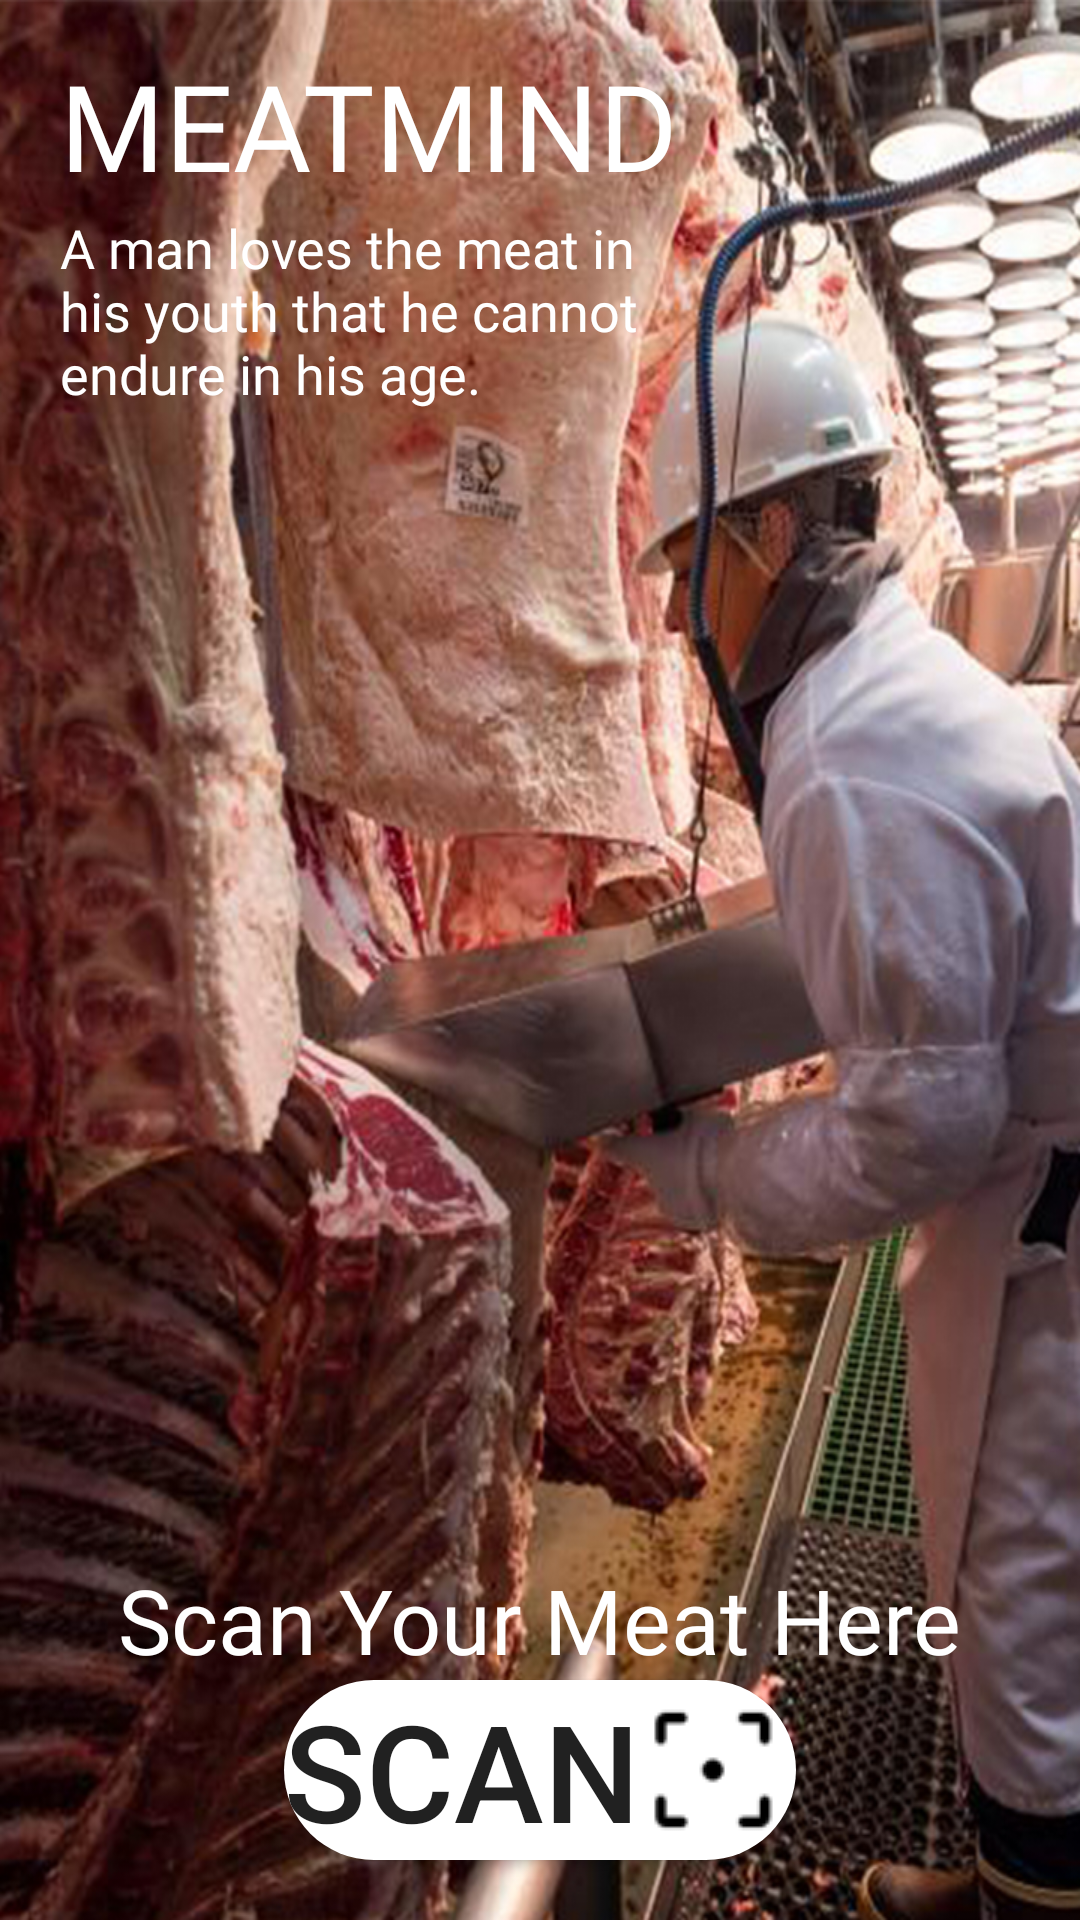

Layout XML and referenced resources for this Android screen:
<!-- AndroidManifest.xml: application theme Theme.MeatMind -->
<!-- res/layout/fragment_home.xml -->
<?xml version="1.0" encoding="utf-8"?>
<androidx.constraintlayout.widget.ConstraintLayout xmlns:android="http://schemas.android.com/apk/res/android"
    xmlns:app="http://schemas.android.com/apk/res-auto"
    xmlns:tools="http://schemas.android.com/tools"
    android:layout_width="match_parent"
    android:layout_height="match_parent"
    tools:context=".ui.home.HomeFragment"
    android:background="@drawable/homebg">

    <TextView
        android:id="@+id/HomeTitle"
        android:layout_width="wrap_content"
        android:layout_height="wrap_content"
        android:layout_marginStart="20dp"
        android:layout_marginTop="15dp"
        android:fontFamily="@font/abhaya_libre_semibold"
        android:text="@string/meatmind"
        android:textColor="@color/white"
        android:textSize="40sp"
        app:layout_constraintStart_toStartOf="parent"
        app:layout_constraintTop_toTopOf="parent" />

    <TextView
        android:id="@+id/HomeSubTitle"
        android:layout_width="200dp"
        android:layout_height="wrap_content"
        android:layout_marginStart="20dp"
        android:layout_marginTop="2dp"
        android:fontFamily="@font/abhaya_libre_semibold"
        android:text="@string/home_sub_title"
        android:textColor="@color/white"
        android:textSize="18sp"
        app:layout_constraintStart_toStartOf="parent"
        app:layout_constraintTop_toBottomOf="@+id/HomeTitle" />

    <TextView
        android:id="@+id/ScanHere"
        android:layout_width="wrap_content"
        android:layout_height="wrap_content"
        android:fontFamily="@font/lato_reguler"
        android:text="Scan Your Meat Here"
        android:textColor="@color/white"
        android:textSize="30sp"
        app:layout_constraintBottom_toTopOf="@+id/ScanButton"
        app:layout_constraintEnd_toEndOf="parent"
        app:layout_constraintStart_toStartOf="parent" />

    <Button
        android:id="@+id/ScanButton"
        android:layout_width="wrap_content"
        android:layout_height="wrap_content"
        android:layout_marginBottom="20dp"
        android:background="@drawable/button_scan"
        android:backgroundTint="#FFFFFF"
        android:drawableRight="@drawable/scan"
        android:foregroundTint="#FFFFFF"
        android:text="@string/SCAN"
        android:textSize="45sp"
        app:layout_constraintBottom_toBottomOf="parent"
        app:layout_constraintEnd_toEndOf="parent"
        app:layout_constraintStart_toStartOf="parent" />
</androidx.constraintlayout.widget.ConstraintLayout>
<!-- resources referenced by this layout -->
<resources>
  <color name="white">#FFFFFFFF</color>
  <!-- drawable button_scan (drawable) -->
  <?xml version="1.0" encoding="utf-8"?>
  <shape xmlns:android="http://schemas.android.com/apk/res/android" android:shape="rectangle">
      <solid android:color="#FFFFFF"></solid>
      <corners android:radius="50dp"/>
  </shape>
  <!-- drawable homebg: jpg bitmap (drawable, 435037 bytes) -->
  <!-- drawable scan: png bitmap (drawable, 727 bytes) -->
  <string name="SCAN">SCAN</string>
  <string name="home_sub_title">A man loves the meat in his youth that he cannot endure in his age.</string>
  <string name="meatmind">MEATMIND</string>
  <style name="Theme.MeatMind" parent="Theme.AppCompat.DayNight.DarkActionBar">
          
          <item name="colorPrimary">@color/purple_500</item>
          <item name="colorPrimaryVariant">@color/purple_700</item>
          <item name="colorOnPrimary">@color/white</item>
          
          <item name="colorSecondary">@color/teal_200</item>
          <item name="colorSecondaryVariant">@color/teal_700</item>
          <item name="colorOnSecondary">@color/black</item>
          
          <item name="android:statusBarColor" tools:targetApi="l">?attr/colorPrimaryVariant</item>
          
      </style>
  <color name="purple_500">#FF6200EE</color>
  <color name="purple_700">#FF3700B3</color>
  <color name="teal_200">#FF03DAC5</color>
  <color name="teal_700">#FF018786</color>
  <color name="black">#FF000000</color>
</resources>
